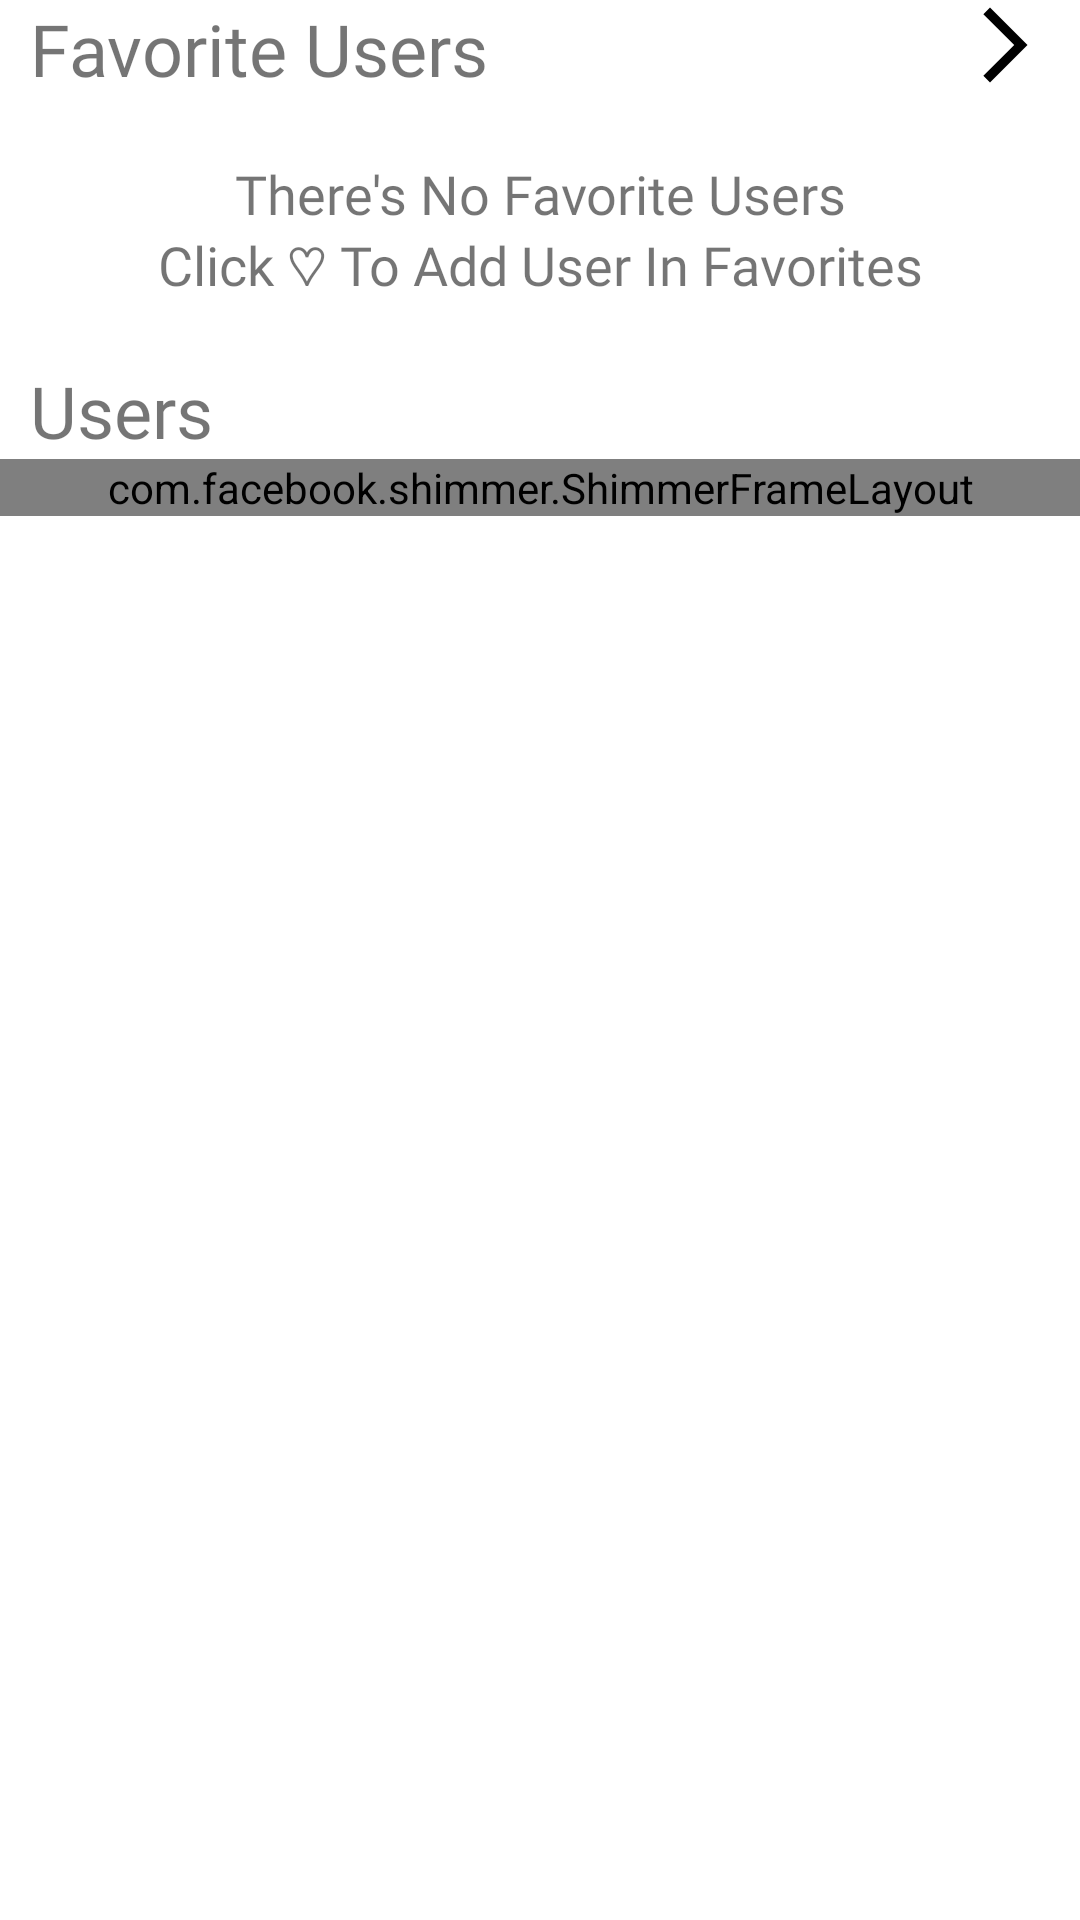

Reconstruct the res/layout file that produces this screen, plus the resources it refers to.
<!-- AndroidManifest.xml: application theme Theme.GitHubUserApp -->
<!-- res/layout/home_content.xml -->
<?xml version="1.0" encoding="utf-8"?>
<androidx.constraintlayout.widget.ConstraintLayout xmlns:android="http://schemas.android.com/apk/res/android"
    xmlns:app="http://schemas.android.com/apk/res-auto"
    xmlns:tools="http://schemas.android.com/tools"
    android:layout_width="match_parent"
    android:layout_height="match_parent">

    <com.google.android.material.textview.MaterialTextView
        android:id="@+id/favorite_user"
        android:layout_width="wrap_content"
        android:layout_height="wrap_content"
        android:layout_marginStart="10dp"
        android:layout_marginBottom="20dp"
        android:fontFamily="@font/jbm_bold"
        android:text="@string/favorite_user"
        android:textSize="24sp"
        app:layout_constraintStart_toStartOf="parent"
        app:layout_constraintTop_toTopOf="parent" />

    <com.google.android.material.imageview.ShapeableImageView
        android:id="@+id/icon_more_favorite"
        android:layout_width="wrap_content"
        android:layout_height="wrap_content"
        android:layout_marginEnd="10dp"
        android:src="@drawable/baseline_arrow_forward_ios_30"
        app:layout_constraintEnd_toEndOf="parent"
        app:layout_constraintTop_toTopOf="parent" />

    <com.google.android.material.textview.MaterialTextView
        android:id="@+id/empty_favorite"
        android:layout_width="match_parent"
        android:layout_height="wrap_content"
        android:layout_margin="20dp"
        android:fontFamily="@font/jbm_medium"
        android:text="@string/empty_favorite"
        android:textAlignment="center"
        android:textSize="18sp"
        app:layout_constraintBottom_toTopOf="@id/more_user"
        app:layout_constraintEnd_toEndOf="parent"
        app:layout_constraintStart_toStartOf="parent"
        app:layout_constraintTop_toBottomOf="@id/favorite_user" />

    <androidx.recyclerview.widget.RecyclerView
        android:id="@+id/rv_favorite_list"
        android:layout_width="match_parent"
        android:layout_height="wrap_content"
        android:orientation="horizontal"
        app:layoutManager="androidx.recyclerview.widget.LinearLayoutManager"
        app:layout_constraintBottom_toTopOf="@id/more_user"
        app:layout_constraintEnd_toEndOf="parent"
        app:layout_constraintStart_toStartOf="parent"
        app:layout_constraintTop_toBottomOf="@id/favorite_user"
        tools:itemCount="3"
        tools:listitem="@layout/item_list_favorite" />

    <com.google.android.material.textview.MaterialTextView
        android:id="@+id/more_user"
        android:layout_width="wrap_content"
        android:layout_height="wrap_content"
        android:layout_marginStart="10dp"
        android:layout_marginBottom="20dp"
        android:fontFamily="@font/jbm_bold"
        android:text="@string/users"
        android:textSize="24sp"
        app:layout_constraintStart_toStartOf="parent"
        app:layout_constraintTop_toBottomOf="@id/rv_favorite_list" />

    <com.facebook.shimmer.ShimmerFrameLayout
        android:id="@+id/shimmer_list"
        android:layout_width="match_parent"
        android:layout_height="wrap_content"
        app:layout_constraintStart_toStartOf="parent"
        app:layout_constraintTop_toBottomOf="@id/more_user">

        <include layout="@layout/list_shimmer" />

    </com.facebook.shimmer.ShimmerFrameLayout>

    <androidx.recyclerview.widget.RecyclerView
        android:id="@+id/rv_userList"
        android:layout_width="match_parent"
        android:layout_height="wrap_content"
        app:layout_constraintStart_toStartOf="parent"
        app:layout_constraintTop_toBottomOf="@id/more_user"
        tools:itemCount="3"
        tools:listitem="@layout/item_list_home" />

</androidx.constraintlayout.widget.ConstraintLayout>
<!-- res/layout/item_list_favorite.xml (included above) -->
<?xml version="1.0" encoding="utf-8"?>
<com.google.android.material.card.MaterialCardView xmlns:android="http://schemas.android.com/apk/res/android"
    xmlns:app="http://schemas.android.com/apk/res-auto"
    xmlns:tools="http://schemas.android.com/tools"
    android:id="@+id/card_view_list_favorite"
    android:layout_width="170dp"
    android:layout_height="180dp"
    android:layout_margin="10dp"
    android:checkable="true"
    android:clickable="true"
    android:focusable="true"
    app:cardCornerRadius="12dp"
    app:cardElevation="4dp">

    <androidx.constraintlayout.widget.ConstraintLayout
        android:layout_width="match_parent"
        android:layout_height="match_parent">

        <com.google.android.material.imageview.ShapeableImageView
            android:id="@+id/backdrop"
            android:layout_width="match_parent"
            android:layout_height="match_parent"
            android:scaleType="centerCrop"
            tools:src="@tools:sample/avatars" />

        <View
            android:layout_width="match_parent"
            android:layout_height="match_parent"
            android:background="@color/transparent_black" />

        <ImageButton
            android:id="@+id/ic_btn_remove"
            android:layout_width="wrap_content"
            android:layout_height="wrap_content"
            android:layout_margin="4dp"
            android:background="@color/transparant"
            android:contentDescription="@string/delete_favorite"
            android:src="@drawable/baseline_remove_circle_30"
            app:layout_constraintEnd_toEndOf="parent"
            app:layout_constraintTop_toTopOf="parent" />

        <de.hdodenhof.circleimageview.CircleImageView
            android:id="@+id/image"
            android:layout_width="100dp"
            android:layout_height="100dp"
            android:scaleType="centerCrop"
            app:layout_constraintBottom_toTopOf="@id/username"
            app:layout_constraintEnd_toEndOf="parent"
            app:layout_constraintStart_toStartOf="parent"
            app:layout_constraintTop_toTopOf="parent"
            tools:src="@tools:sample/avatars" />

        <com.google.android.material.textview.MaterialTextView
            android:id="@+id/username"
            android:layout_width="match_parent"
            android:layout_height="wrap_content"
            android:layout_marginBottom="12dp"
            android:fontFamily="@font/jbm_bold"
            android:textAlignment="center"
            android:textColor="@color/white"
            android:textSize="20sp"
            android:textStyle="bold"
            app:layout_constraintBottom_toBottomOf="parent"
            tools:text="username" />

    </androidx.constraintlayout.widget.ConstraintLayout>

</com.google.android.material.card.MaterialCardView>
<!-- res/layout/list_shimmer.xml (included above) -->
<?xml version="1.0" encoding="utf-8"?>
<LinearLayout xmlns:android="http://schemas.android.com/apk/res/android"
    android:layout_width="match_parent"
    android:layout_height="match_parent"
    android:orientation="vertical">

    <include layout="@layout/item_list_shimmer" />

    <include layout="@layout/item_list_shimmer" />

    <include layout="@layout/item_list_shimmer" />

    <include layout="@layout/item_list_shimmer" />

    <include layout="@layout/item_list_shimmer" />

</LinearLayout>
<!-- res/layout/item_list_home.xml (included above) -->
<?xml version="1.0" encoding="utf-8"?>
<com.google.android.material.card.MaterialCardView xmlns:android="http://schemas.android.com/apk/res/android"
    xmlns:app="http://schemas.android.com/apk/res-auto"
    xmlns:tools="http://schemas.android.com/tools"
    android:id="@+id/cardview_list_home"
    android:layout_width="match_parent"
    android:layout_height="wrap_content"
    android:layout_gravity="center"
    android:layout_margin="10dp"
    android:checkable="true"
    android:clickable="true"
    android:focusable="true"
    app:cardCornerRadius="20dp"
    app:cardElevation="4dp">

    <androidx.constraintlayout.widget.ConstraintLayout
        android:layout_width="match_parent"
        android:layout_height="wrap_content"
        android:padding="10dp">

        <de.hdodenhof.circleimageview.CircleImageView
            android:id="@+id/image"
            android:layout_width="80dp"
            android:layout_height="80dp"
            android:layout_margin="2dp"
            android:scaleType="centerCrop"
            app:layout_constraintStart_toStartOf="parent"
            app:layout_constraintTop_toTopOf="parent"
            tools:src="@tools:sample/avatars" />

        <com.google.android.material.textview.MaterialTextView
            android:id="@+id/username"
            android:layout_width="wrap_content"
            android:layout_height="wrap_content"
            android:layout_marginStart="10dp"
            android:layout_marginTop="6dp"
            android:fontFamily="@font/jbm_bold"
            android:textSize="20sp"
            android:textStyle="bold"
            app:layout_constraintStart_toEndOf="@+id/image"
            app:layout_constraintTop_toTopOf="parent"
            tools:text="username" />

        <com.google.android.material.textview.MaterialTextView
            android:id="@+id/link_github"
            android:layout_width="0dp"
            android:layout_height="wrap_content"
            android:layout_marginStart="10dp"
            android:layout_marginTop="6dp"
            android:ellipsize="end"
            android:fontFamily="@font/jbm_thin"
            android:maxLines="2"
            android:textSize="16sp"
            app:layout_constraintEnd_toEndOf="parent"
            app:layout_constraintStart_toEndOf="@id/image"
            app:layout_constraintTop_toBottomOf="@id/username"
            tools:text="link github" />

    </androidx.constraintlayout.widget.ConstraintLayout>

</com.google.android.material.card.MaterialCardView>
<!-- res/layout/item_list_shimmer.xml (included above) -->
<?xml version="1.0" encoding="utf-8"?>
<com.google.android.material.card.MaterialCardView xmlns:android="http://schemas.android.com/apk/res/android"
    xmlns:app="http://schemas.android.com/apk/res-auto"
    android:layout_width="match_parent"
    android:layout_height="wrap_content"
    android:layout_margin="10dp"
    android:layout_marginStart="10dp"
    android:layout_marginTop="5dp"
    android:layout_marginEnd="10dp"
    android:layout_marginBottom="5dp"
    app:cardCornerRadius="20dp"
    app:cardElevation="4dp">

    <androidx.constraintlayout.widget.ConstraintLayout
        android:layout_width="match_parent"
        android:layout_height="wrap_content"
        android:padding="10dp">

        <de.hdodenhof.circleimageview.CircleImageView
            android:id="@+id/image"
            android:layout_width="80dp"
            android:layout_height="80dp"
            android:layout_margin="2dp"
            android:scaleType="centerCrop"
            android:src="@color/background"
            app:layout_constraintStart_toStartOf="parent"
            app:layout_constraintTop_toTopOf="parent" />

        <com.google.android.material.textview.MaterialTextView
            android:id="@+id/username"
            android:layout_width="270dp"
            android:layout_height="wrap_content"
            android:layout_marginStart="10dp"
            android:layout_marginTop="6dp"
            android:background="@color/background"
            android:textSize="20sp"
            android:textStyle="bold"
            app:layout_constraintStart_toEndOf="@+id/image"
            app:layout_constraintTop_toTopOf="parent" />

        <com.google.android.material.textview.MaterialTextView
            android:id="@+id/link_github"
            android:layout_width="170dp"
            android:layout_height="wrap_content"
            android:layout_marginStart="10dp"
            android:layout_marginTop="6dp"
            android:background="@color/background"
            android:textSize="16sp"
            app:layout_constraintStart_toEndOf="@+id/image"
            app:layout_constraintTop_toBottomOf="@id/username" />

    </androidx.constraintlayout.widget.ConstraintLayout>

</com.google.android.material.card.MaterialCardView>
<!-- resources referenced by this layout -->
<resources>
  <color name="background">#dddddd</color>
  <color name="transparant">#00DCDCDC</color>
  <color name="transparent_black">#E8222222</color>
  <color name="white">#FFFFFFFF</color>
  <!-- drawable baseline_arrow_forward_ios_30 (drawable) -->
  <vector xmlns:android="http://schemas.android.com/apk/res/android"
      android:width="30dp"
      android:height="30dp"
      android:autoMirrored="true"
      android:tint="?attr/color"
      android:viewportWidth="24"
      android:viewportHeight="24">
      <path
          android:fillColor="@android:color/white"
          android:pathData="M6.23,20.23l1.77,1.77l10,-10l-10,-10l-1.77,1.77l8.23,8.23z" />
  </vector>
  <!-- drawable baseline_remove_circle_30 (drawable) -->
  <vector android:height="30dp" android:tint="#BA3F3F"
      android:viewportHeight="24" android:viewportWidth="24"
      android:width="30dp" xmlns:android="http://schemas.android.com/apk/res/android">
      <path android:fillColor="@android:color/white" android:pathData="M12,2C6.48,2 2,6.48 2,12s4.48,10 10,10 10,-4.48 10,-10S17.52,2 12,2zM17,13L7,13v-2h10v2z"/>
  </vector>
  <string name="delete_favorite">delete_favorite</string>
  <string name="empty_favorite">There\'s No Favorite Users\nClick ♡ To Add User In Favorites</string>
  <string name="favorite_user">Favorite Users</string>
  <string name="users">Users</string>
  <style name="Theme.GitHubUserApp" parent="Theme.MaterialComponents.DayNight.DarkActionBar">
          
          <item name="colorPrimary">@color/grey_800</item>
          <item name="colorPrimaryVariant">@color/grey_800_dark</item>
          <item name="colorOnPrimary">@color/white</item>
          
          <item name="colorSecondary">@color/grey_900</item>
          <item name="colorSecondaryVariant">@color/grey_900_dark</item>
          <item name="colorOnSecondary">@color/white</item>
          
          <item name="android:statusBarColor">?attr/colorPrimaryVariant</item>
          
          <item name="color">@color/black</item>
      </style>
  <color name="grey_800">#424242</color>
  <color name="grey_800_dark">#1b1b1b</color>
  <color name="grey_900">#212121</color>
  <color name="grey_900_dark">#000000</color>
  <color name="black">#FF000000</color>
</resources>
